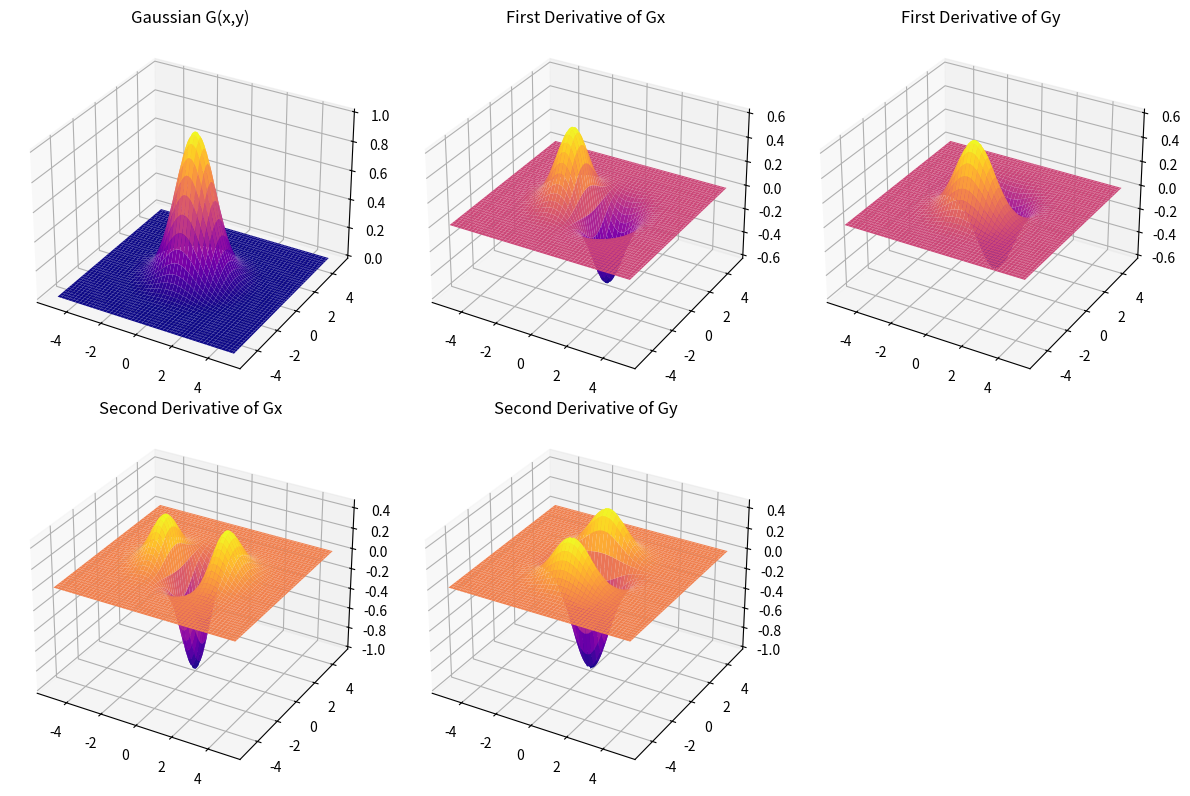

Generate this figure with matplotlib:
import numpy as np
import matplotlib.pyplot as plt

def gaussian(x, y, sigma):
    return np.exp(-(x**2 + y**2) / (2 * sigma**2))

def gaussian_derivatives(sigma=1.0, size=5):
    ax = np.linspace(-size, size, 100)  # create a 1-D array of size 100 from -5 to 5 with (5-(-5))/100-1  difference at each step
    X, Y = np.meshgrid(ax, ax) # create a grid of 100*100 array of X and Y direction respectively   
    G = gaussian(X, Y, sigma) # takes gausian on x y array
    Gx = -X / (sigma**2) * G # first derivative of X
    Gy = -Y / (sigma**2) * G # first derivative of Y
    Gxx = (X**2 - sigma**2) / (sigma**4) * G # second derivative of X
    Gyy = (Y**2 - sigma**2) / (sigma**4) * G # second derivative of Y
    return X, Y, G, Gx, Gy, Gxx, Gyy

X, Y, G, Gx, Gy, Gxx, Gyy = gaussian_derivatives(sigma=1.0, size=5)
fig = plt.figure(figsize=(12, 8))

ax1 = fig.add_subplot(231, projection='3d')
ax1.plot_surface(X, Y, G, cmap='plasma')
ax1.set_title("Gaussian G(x,y)")

ax2 = fig.add_subplot(232, projection='3d')
ax2.plot_surface(X, Y, Gx, cmap='plasma')
ax2.set_title("First Derivative of Gx")

ax3 = fig.add_subplot(233, projection='3d')
ax3.plot_surface(X, Y, Gy, cmap='plasma')
ax3.set_title("First Derivative of Gy")

ax4 = fig.add_subplot(234, projection='3d')
ax4.plot_surface(X, Y, Gxx, cmap='plasma')
ax4.set_title("Second Derivative of Gx")

ax5 = fig.add_subplot(235, projection='3d')
ax5.plot_surface(X, Y, Gyy, cmap='plasma')
ax5.set_title("Second Derivative of Gy")

plt.tight_layout()
plt.savefig("Problem 1.pdf", format="pdf")
plt.show()
 